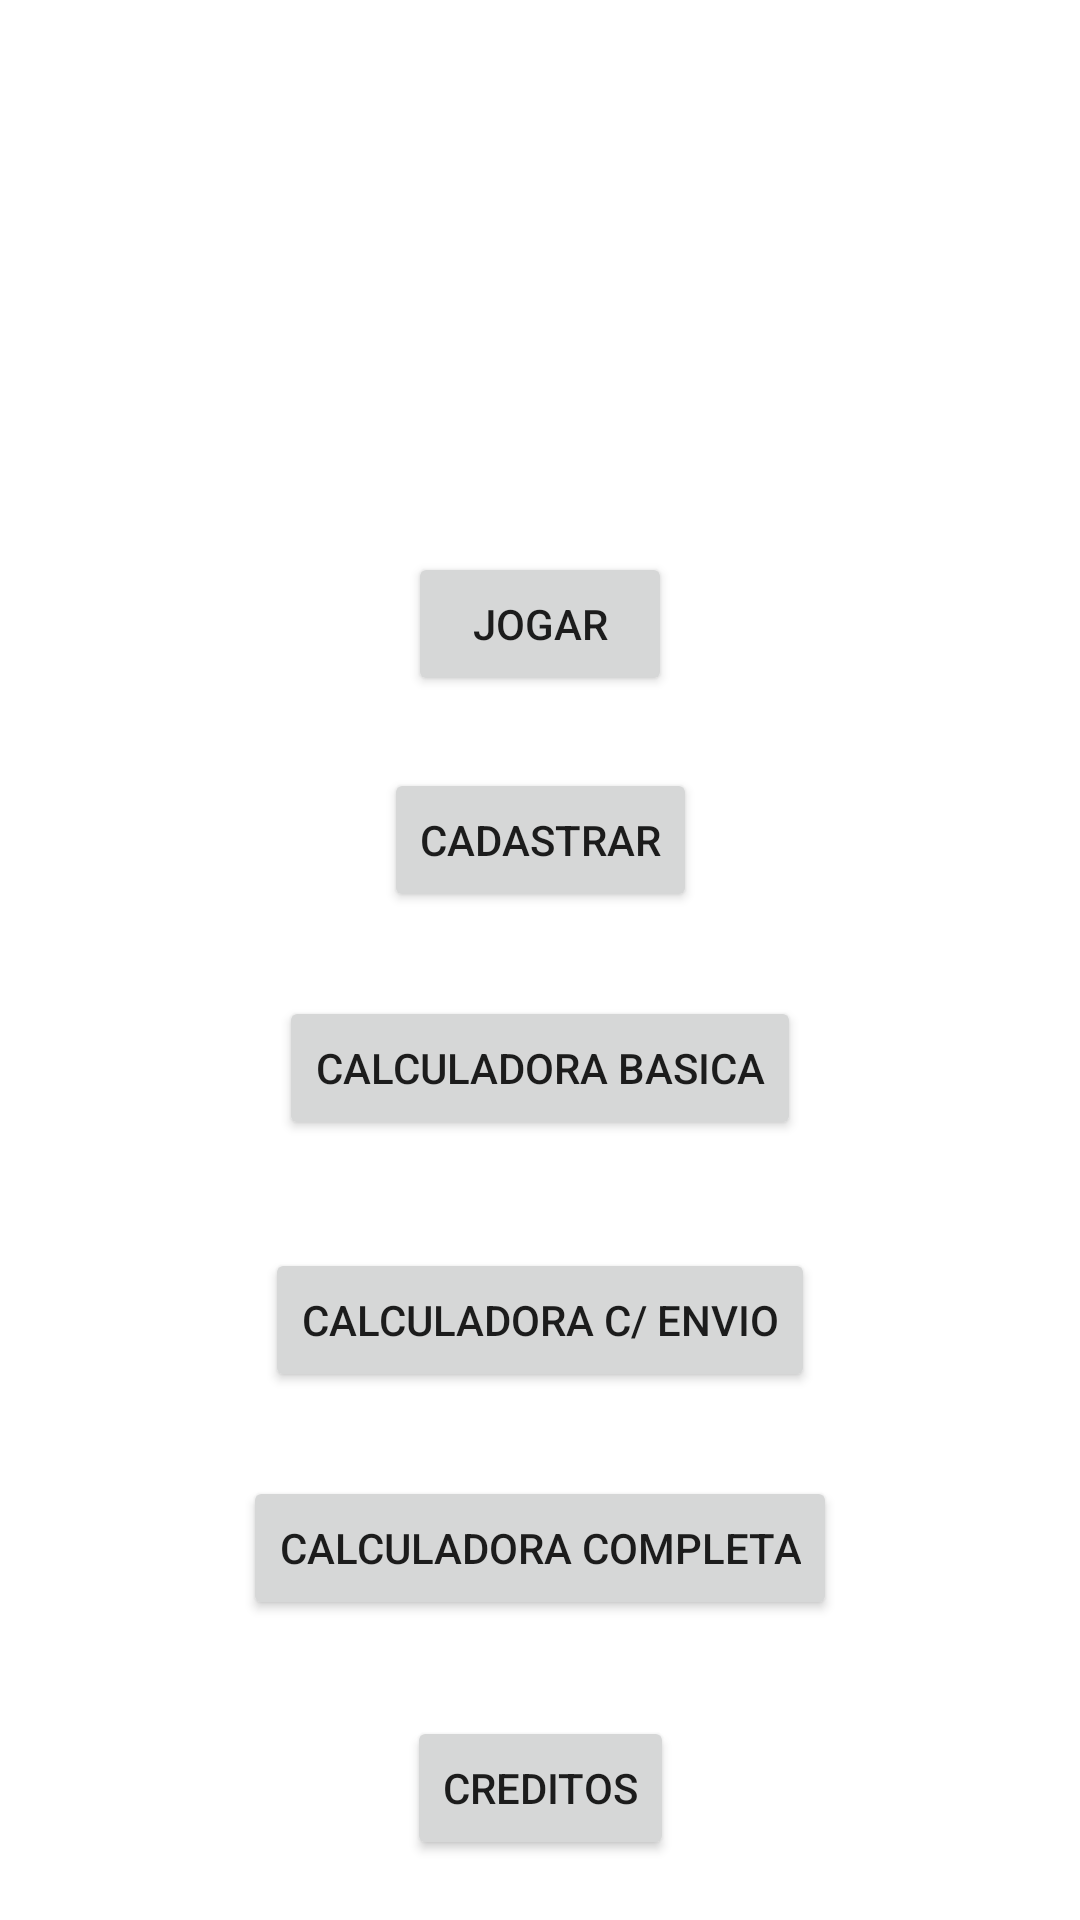

Produce the Android XML layout that renders to this screen, including the resource entries it uses.
<!-- AndroidManifest.xml: application theme Theme.AulasPdm -->
<!-- res/layout/activity_main.xml -->
<?xml version="1.0" encoding="utf-8"?>
<androidx.constraintlayout.widget.ConstraintLayout xmlns:android="http://schemas.android.com/apk/res/android"
    xmlns:app="http://schemas.android.com/apk/res-auto"
    xmlns:tools="http://schemas.android.com/tools"
    android:layout_width="match_parent"
    android:layout_height="match_parent"
    tools:context=".MainActivity">

    <Button
        android:id="@+id/bJogo"
        android:layout_width="wrap_content"
        android:layout_height="wrap_content"
        android:layout_marginTop="184dp"
        android:text="Jogar"
        app:layout_constraintEnd_toEndOf="parent"
        app:layout_constraintStart_toStartOf="parent"
        app:layout_constraintTop_toTopOf="parent" />

    <Button
        android:id="@+id/bCadastrar"
        android:layout_width="wrap_content"
        android:layout_height="wrap_content"
        android:layout_marginTop="24dp"
        android:text="Cadastrar"
        app:layout_constraintEnd_toEndOf="parent"
        app:layout_constraintStart_toStartOf="parent"
        app:layout_constraintTop_toBottomOf="@+id/bJogo" />

    <Button
        android:id="@+id/bCalBasica"
        android:layout_width="wrap_content"
        android:layout_height="wrap_content"
        android:layout_marginTop="28dp"
        android:text="Calculadora basica"
        app:layout_constraintEnd_toEndOf="parent"
        app:layout_constraintStart_toStartOf="parent"
        app:layout_constraintTop_toBottomOf="@+id/bCadastrar" />

    <Button
        android:id="@+id/bCalT"
        android:layout_width="wrap_content"
        android:layout_height="wrap_content"
        android:layout_marginTop="36dp"
        android:text="Calculadora c/ envio"
        app:layout_constraintEnd_toEndOf="parent"
        app:layout_constraintStart_toStartOf="parent"
        app:layout_constraintTop_toBottomOf="@+id/bCalBasica" />

    <Button
        android:id="@+id/bCalC"
        android:layout_width="wrap_content"
        android:layout_height="wrap_content"
        android:layout_marginTop="28dp"
        android:text="Calculadora Completa"
        app:layout_constraintEnd_toEndOf="parent"
        app:layout_constraintStart_toStartOf="parent"
        app:layout_constraintTop_toBottomOf="@+id/bCalT" />

    <Button
        android:id="@+id/bCreditos"
        android:layout_width="wrap_content"
        android:layout_height="wrap_content"
        android:layout_marginTop="32dp"
        android:text="Creditos"
        app:layout_constraintEnd_toEndOf="parent"
        app:layout_constraintStart_toStartOf="parent"
        app:layout_constraintTop_toBottomOf="@+id/bCalC" />
</androidx.constraintlayout.widget.ConstraintLayout>
<!-- resources referenced by this layout -->
<resources>
  <style name="Theme.AulasPdm" parent="Theme.MaterialComponents.DayNight.DarkActionBar">
          
          <item name="colorPrimary">@color/purple_500</item>
          <item name="colorPrimaryVariant">@color/purple_700</item>
          <item name="colorOnPrimary">@color/white</item>
          
          <item name="colorSecondary">@color/teal_200</item>
          <item name="colorSecondaryVariant">@color/teal_700</item>
          <item name="colorOnSecondary">@color/black</item>
          
          <item name="android:statusBarColor">?attr/colorPrimaryVariant</item>
          
      </style>
  <!-- not gathered from this repository: default colours our renderer supplied (Android Studio template values) -->
  <color name="purple_500">#FF6200EE</color>
  <color name="purple_700">#FF3700B3</color>
  <color name="teal_200">#FF03DAC5</color>
  <color name="teal_700">#FF018786</color>
  <color name="black">#FF000000</color>
  <color name="white">#FFFFFFFF</color>
</resources>
